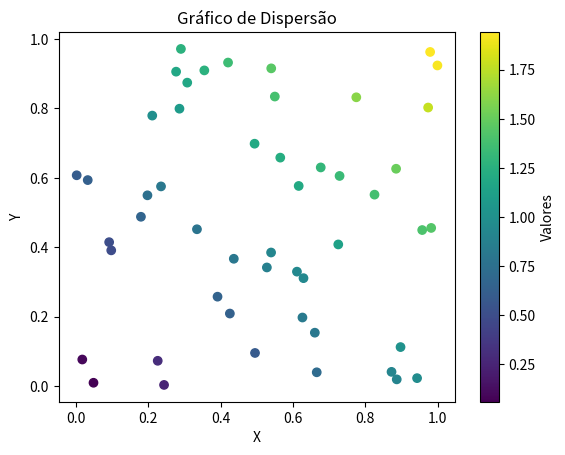

This chart was generated by the following Python code:
import matplotlib.pyplot as plt
import numpy as np

x = np.random.rand(50)
y = np.random.rand(50)
cores = x + y

plt.scatter(x, y, c=cores, cmap='viridis')
plt.colorbar(label='Valores')
plt.title('Gráfico de Dispersão')
plt.xlabel('X')
plt.ylabel('Y')
plt.show()
